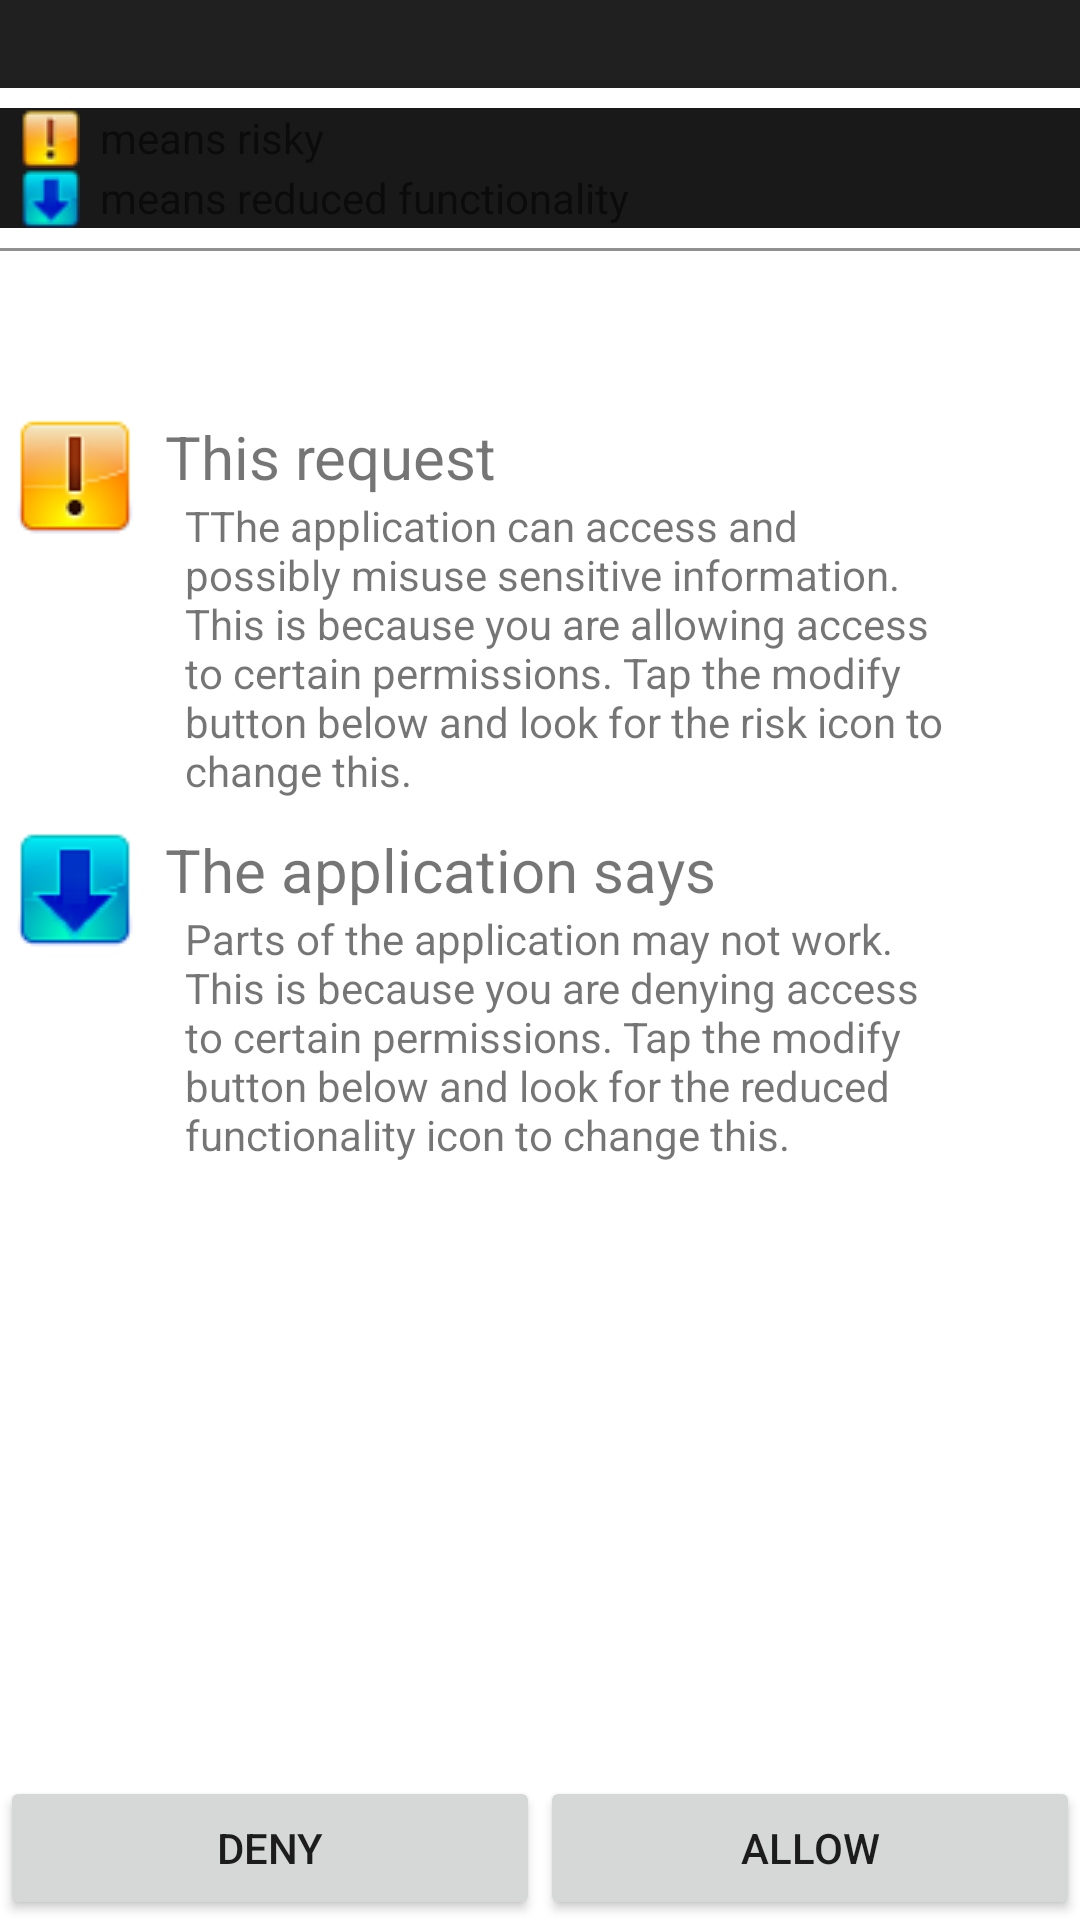

The Android layout XML behind this screen, and the referenced resources:
<!-- AndroidManifest.xml: fallback theme Theme.MaterialComponents.DayNight.NoActionBar -->
<!-- res/layout/permission_details.xml -->
<?xml version="1.0" encoding="utf-8"?>

<TableLayout xmlns:android="http://schemas.android.com/apk/res/android"
    android:id="@+id/tableLayout1"
    android:layout_width="fill_parent"
    android:layout_height="fill_parent" >
    
    <TableRow
        android:id="@+id/tableRow1"
        android:layout_width="wrap_content"
        android:layout_height="wrap_content"
        android:background="#202020"
        android:baselineAligned="false" >

        <TextView
            android:id="@+id/permission"
            android:layout_width="wrap_content"
            android:layout_height="wrap_content"
            android:layout_gravity="center_vertical"
            android:textAppearance="?android:attr/textAppearanceLarge"
            android:layout_span="2" />
    </TableRow>

        
            <TableLayout
        android:id="@+id/legendtable"
        android:layout_width="fill_parent"
        android:layout_height="wrap_content"
        android:layout_gravity="top"
        android:layout_marginBottom="20px"
        android:layout_marginTop="20px"
        android:background="#FF191919">

        <TableRow >
            <ImageView
                android:id="@+id/warn"
                android:layout_width="wrap_content"
                android:layout_height="wrap_content"
                android:src="@drawable/warn20"
                android:layout_marginLeft="20px" />

            <TextView
                android:id="@+id/definition"
                android:layout_width="wrap_content"
                android:layout_height="wrap_content"
                android:layout_gravity="center_vertical"
                android:layout_marginLeft="20px"
                android:text="means risky"
            />
        </TableRow>
        <TableRow >
            <ImageView
                android:id="@+id/info"
                android:layout_width="wrap_content"
                android:layout_height="wrap_content"
                android:src="@drawable/info20"
                android:layout_marginLeft="20px" />

            <TextView
                android:id="@+id/definition"
                android:layout_width="wrap_content"
                android:layout_height="wrap_content"
                android:layout_gravity="center_vertical"
                android:layout_marginLeft="20px"
                android:text="means reduced functionality"
            />
        </TableRow>
            
            
    </TableLayout>    
        
    <View
        android:layout_height="1dip"
        android:layout_marginBottom="50dp"
        android:background="#FF909090" />

    <TableRow
        android:id="@+id/privacyRisk"
        android:layout_width="wrap_content"
        android:layout_height="fill_parent"
        android:layout_margin="5dp"
        android:baselineAligned="false" >

        <ImageView
            android:id="@+id/privacyImg"
            android:layout_width="wrap_content"
            android:layout_height="wrap_content"
            android:layout_marginRight="10dp"
            android:src="@drawable/warn40" />

        <LinearLayout
            android:id="@+id/linearLayout1"
            android:layout_width="wrap_content"
            android:layout_height="wrap_content"
            android:orientation="vertical" >

            <TextView
                android:id="@+id/textView2"
                android:layout_width="wrap_content"
                android:layout_height="wrap_content"
                android:text="This request"
                android:textSize="20sp" />

            <TextView
                android:id="@+id/risk"
                android:layout_width="256dp"
                android:layout_height="wrap_content"
                android:layout_marginLeft="20px"
                android:text="TThe application can access and possibly misuse sensitive information. This is because you are allowing access to certain permissions. Tap the modify button below and look for the risk icon to change this."
                android:textAppearance="?android:attr/textAppearanceSmall" />
        </LinearLayout>
    </TableRow>

    <TableRow
        android:id="@+id/featureLoss"
        android:layout_width="wrap_content"
        android:layout_height="fill_parent"
        android:layout_margin="5dp" >

        <ImageView
            android:id="@+id/imageView3"
            android:layout_width="wrap_content"
            android:layout_height="wrap_content"
            android:layout_marginRight="10dp"
            android:src="@drawable/info40" />

        <LinearLayout
            android:id="@+id/linearLayout1"
            android:layout_width="wrap_content"
            android:layout_height="wrap_content"
            android:orientation="vertical" >

            <TextView
                android:id="@+id/textView2"
                android:layout_width="wrap_content"
                android:layout_height="wrap_content"
                android:text="The application says"
                android:textSize="20sp" />

            <TextView
                android:id="@+id/explanation"
                android:layout_width="256dp"
                android:layout_height="wrap_content"
                android:layout_marginLeft="20px"
                android:text="Parts of the application may not work. This is because you are denying access to certain permissions. Tap the modify button below and look for the reduced functionality icon to change this."
                android:textAppearance="?android:attr/textAppearanceSmall" />
        </LinearLayout>
    </TableRow>

    <TableRow
        android:id="@+id/buttons"
        android:layout_width="match_parent"
        android:layout_height="wrap_content"
        android:layout_gravity="bottom"
        android:layout_weight="1" >
        
        <Button
            android:id="@+id/deny"
            android:layout_width="0dp"
            android:layout_height="wrap_content"
            android:layout_gravity="bottom"
            android:layout_weight="1"
            android:text="Deny" />
               <Button
            android:id="@+id/grant"
            android:layout_width="0dp"
            android:layout_height="wrap_content"
            android:layout_gravity="bottom"
            android:layout_weight="1"
            android:text="Allow" />


    </TableRow>
</TableLayout>
<!-- resources referenced by this layout -->
<resources>
  <!-- drawable info20: png bitmap (drawable-mdpi, 810 bytes) -->
  <!-- drawable info40: png bitmap (drawable-mdpi, 1618 bytes) -->
  <!-- drawable warn20: png bitmap (drawable-mdpi, 887 bytes) -->
  <!-- drawable warn40: png bitmap (drawable-mdpi, 1811 bytes) -->
</resources>
